3-way image classification set "data" from GitHub (Navarro45/Projeto-Transformador-1); label vocabulary: galaxy, quasar, star.

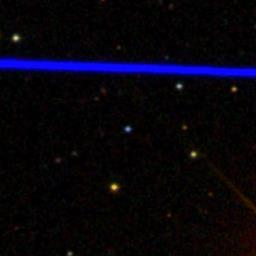
Label: quasar

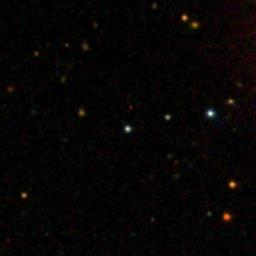
Label: star

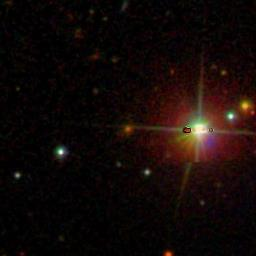
Label: galaxy

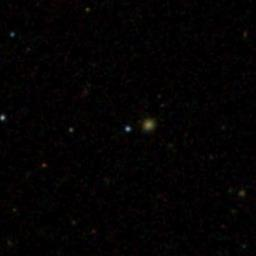
Label: quasar

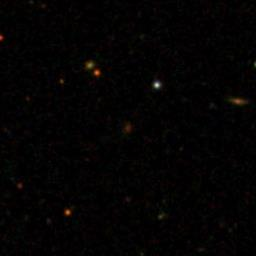
Label: galaxy

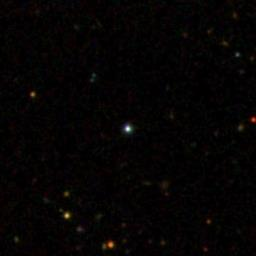
Label: star
